2-way image classification set "good_not_good_cls_100_10shot_brightness_norm115" from GitHub (hahahj11/Battery-Pack-Dashboard); label vocabulary: good, not good.

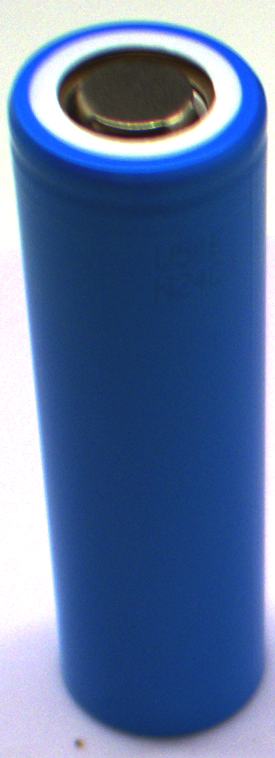
Label: good

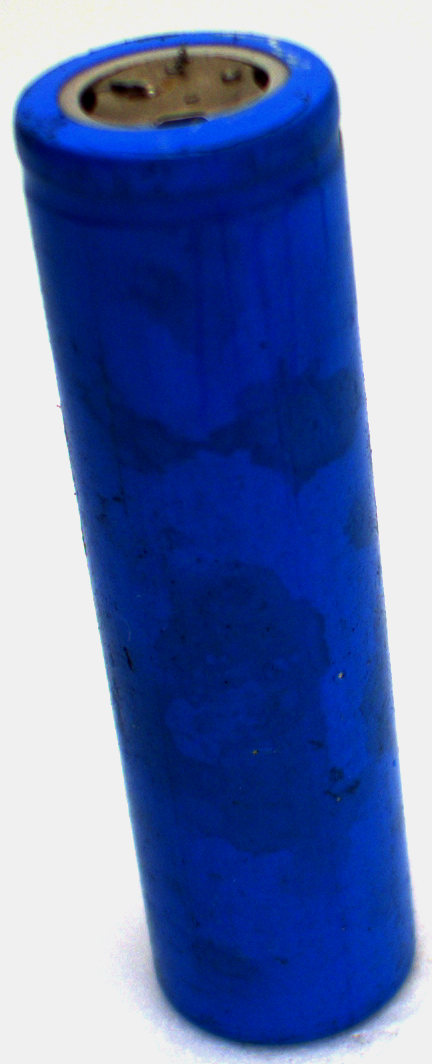
Label: not good

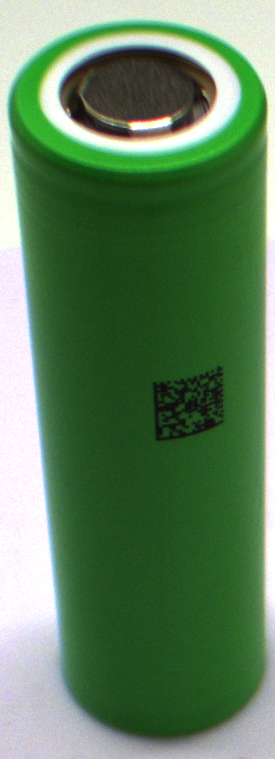
Label: good

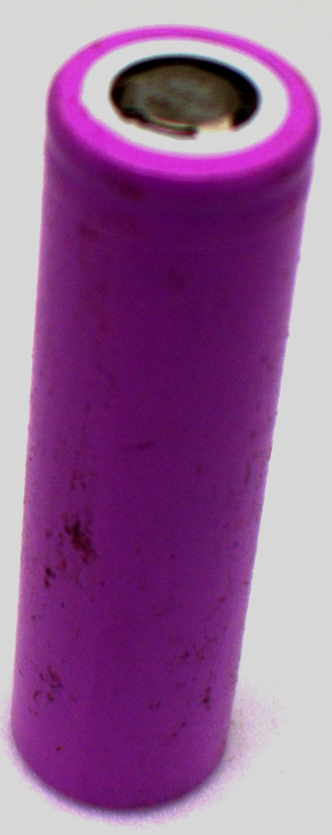
Label: not good

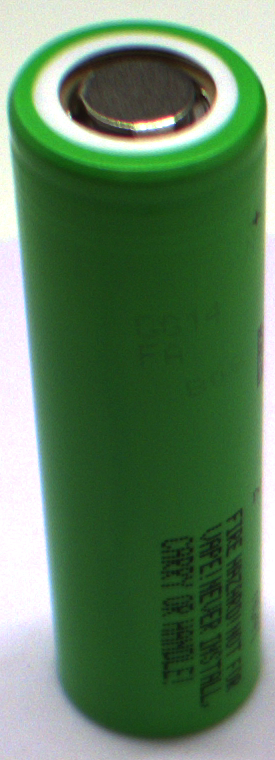
Label: good

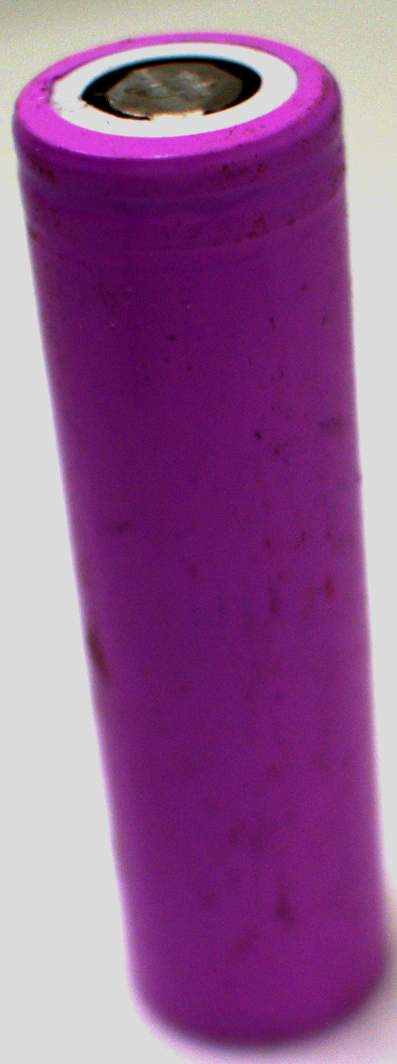
Label: not good
